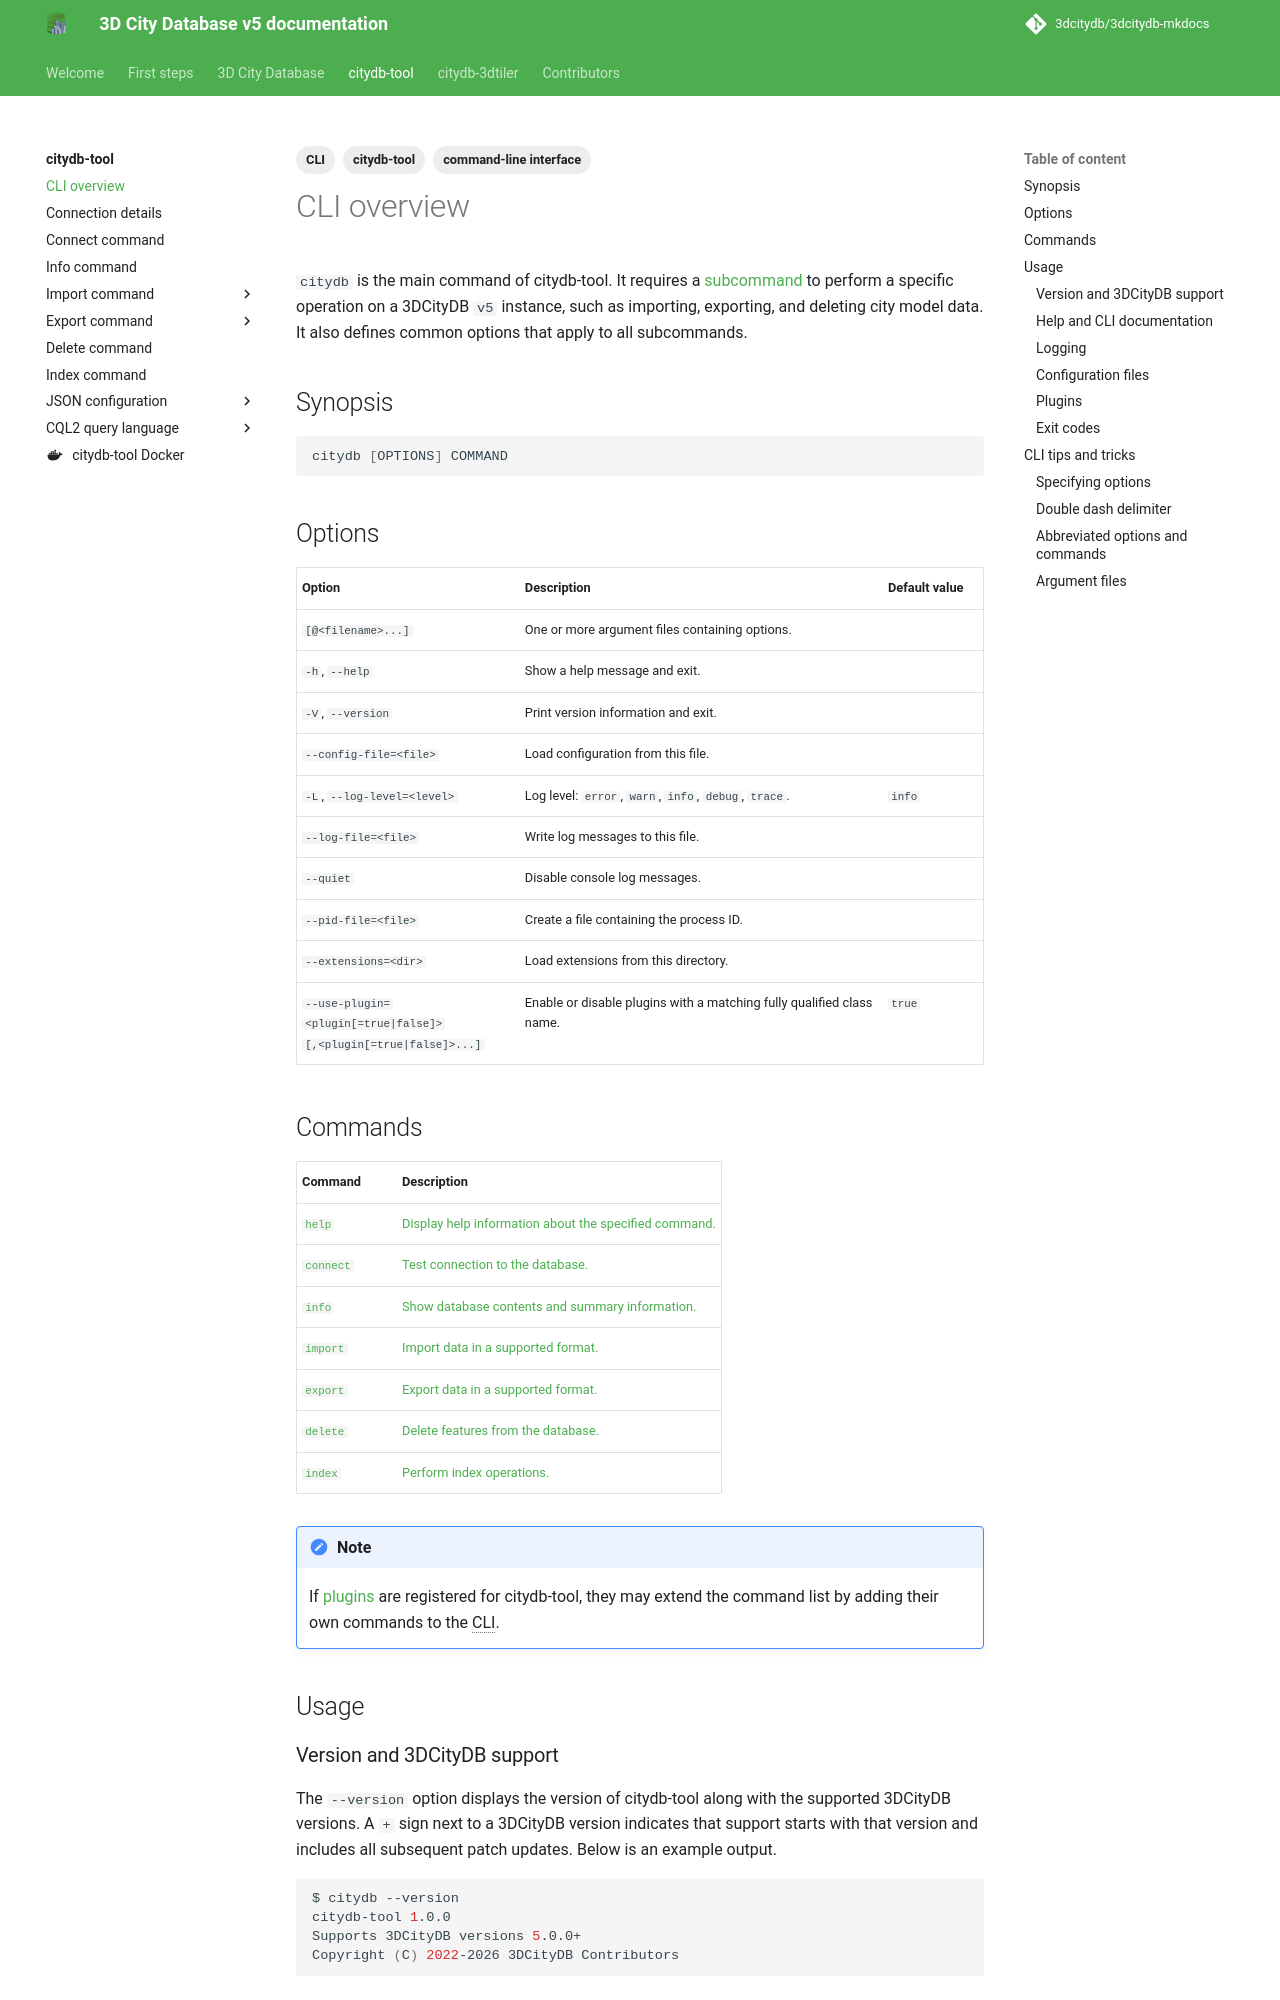

repository: 3dcitydb/3dcitydb-mkdocs · page: edge/citydb-tool/cli/index.html · generator: mkdocs

---
title: CLI overview
description: Using the CLI of citydb-tool
tags:
  - citydb-tool
  - command-line interface
  - CLI
---

`citydb` is the main command of citydb-tool. It requires a [subcommand](#commands) to perform a specific operation on a
3DCityDB `v5` instance, such as importing, exporting, and deleting city model data. It also defines common options
that apply to all subcommands.

## Synopsis

```bash
citydb [OPTIONS] COMMAND
```

## Options

--8<-- "docs/citydb-tool/includes/global-options.md"

## Commands

| Command                               | Description                                                                          |
|---------------------------------------|--------------------------------------------------------------------------------------|
| [`help`](#help-and-cli-documentation) | [Display help information about the specified command.](#help-and-cli-documentation) |
| [`connect`](connect.md)               | [Test connection to the database.](connect.md)                                       |
| [`info`](info.md)                     | [Show database contents and summary information.](info.md)                           |
| [`import`](import.md)                 | [Import data in a supported format.](import.md)                                      |
| [`export`](export.md)                 | [Export data in a supported format.](export.md)                                      |
| [`delete`](delete.md)                 | [Delete features from the database.](delete.md)                                      |
| [`index`](index-command.md)           | [Perform index operations.](index-command.md)                                        |

!!! note
    If [plugins](#plugins) are registered for citydb-tool, they may extend the command list by adding their own
    commands to the CLI.

## Usage

### Version and 3DCityDB support

The `--version` option displays the version of citydb-tool along with the supported 3DCityDB versions. A `+` sign next
to a 3DCityDB version indicates that support starts with that version and includes all subsequent patch updates. Below
is an example output.

```shell
$ citydb --version
citydb-tool 1.0.0
Supports 3DCityDB versions 5.0.0+
Copyright (C) 2022-2026 3DCityDB Contributors
```

### Help and CLI documentation

To get help for a specific command, use the `--help` option. This will display a help message, including the
command's synopsis and its available options. If the command has subcommands, the `--help` option applies to the
command immediately preceding it. Alternatively, you can use the `help` command followed by the desired `COMMAND`,
which can also be a subcommand, to get the same information.

=== "Help option"

    ```bash
    citydb --help
    citydb import --help
    citydb import citygml --help
    # ...
    ```

=== "Help command"

    ```bash
    citydb help
    citydb help import
    citydb import help citygml
    # ...
    ```
